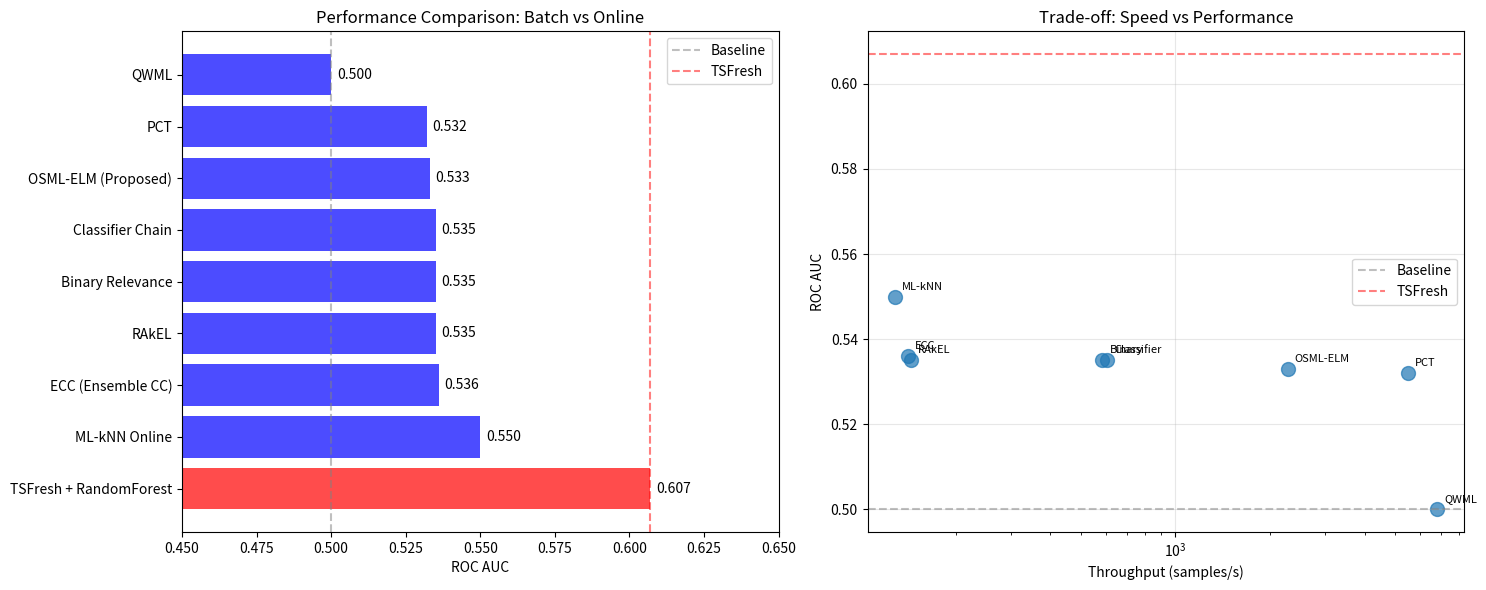

The matplotlib source for this figure:
"""
Análise Final - Comparação TSFresh vs Modelos Online
"""

import pandas as pd
import numpy as np
import matplotlib.pyplot as plt
import seaborn as sns

def gerar_relatorio_final():
    """Gera relatório consolidado dos resultados."""
    
    print("="*80)
    print("ANÁLISE FINAL - STRUCTURAL BREAKS DETECTION")
    print("="*80)
    
    # Resultados consolidados
    resultados = {
        'TSFresh + RandomForest': {
            'ROC_AUC': 0.607,
            'std': 0.047,
            'throughput': None,
            'tipo': 'batch',
            'features': 783,
            'tempo_total': '~60s'
        },
        'ML-kNN Online': {
            'ROC_AUC': 0.550,
            'std': None,
            'throughput': 127.9,
            'tipo': 'online',
            'features': 100,
            'tempo_total': '~15s'
        },
        'ECC (Ensemble CC)': {
            'ROC_AUC': 0.536,
            'std': None,
            'throughput': 140.6,
            'tipo': 'online',
            'features': 100,
            'tempo_total': '~14s'
        },
        'RAkEL': {
            'ROC_AUC': 0.535,
            'std': None,
            'throughput': 144.6,
            'tipo': 'online',
            'features': 100,
            'tempo_total': '~14s'
        },
        'Binary Relevance': {
            'ROC_AUC': 0.535,
            'std': None,
            'throughput': 586.0,
            'tipo': 'online',
            'features': 100,
            'tempo_total': '~3s'
        },
        'Classifier Chain': {
            'ROC_AUC': 0.535,
            'std': None,
            'throughput': 607.3,
            'tipo': 'online',
            'features': 100,
            'tempo_total': '~3s'
        },
        'OSML-ELM (Proposed)': {
            'ROC_AUC': 0.533,
            'std': None,
            'throughput': 2273.8,
            'tipo': 'online',
            'features': 100,
            'tempo_total': '~1s'
        },
        'PCT': {
            'ROC_AUC': 0.532,
            'std': None,
            'throughput': 5506.7,
            'tipo': 'online',
            'features': 100,
            'tempo_total': '<1s'
        },
        'QWML': {
            'ROC_AUC': 0.500,
            'std': None,
            'throughput': 6793.4,
            'tipo': 'online',
            'features': 100,
            'tempo_total': '<1s'
        }
    }
    
    # 1. Resumo executivo
    print("\n1. RESUMO EXECUTIVO")
    print("-"*60)
    print(f"- TSFresh permanece como melhor modelo: ROC AUC = 0.607")
    print(f"- Melhor modelo online (ML-kNN): ROC AUC = 0.550 (-9.4%)")
    print(f"- Trade-off velocidade: PCT processa 5500+ samples/s com ROC AUC = 0.532")
    print(f"- QWML falhou completamente (ROC AUC = 0.500 = baseline aleatório)")
    
    # 2. Análise detalhada
    print("\n2. ANÁLISE DETALHADA POR CATEGORIA")
    print("-"*60)
    
    print("\n2.1 Modelos de Alta Performance (ROC AUC > 0.54):")
    print("   - TSFresh + RF: 0.607 (batch, 783 features)")
    print("   - ML-kNN: 0.550 (online, janela deslizante)")
    
    print("\n2.2 Modelos de Performance Média (ROC AUC 0.53-0.54):")
    print("   - ECC, RAkEL, BR, CC: ~0.535")
    print("   - OSML-ELM: 0.533 (mais rápido desta categoria)")
    
    print("\n2.3 Modelos de Alta Velocidade:")
    print("   - PCT: 5506 samples/s (ROC AUC = 0.532)")
    print("   - QWML: 6793 samples/s (mas falhou - ROC AUC = 0.500)")
    print("   - OSML-ELM: 2273 samples/s (ROC AUC = 0.533)")
    
    # 3. Insights principais
    print("\n3. INSIGHTS PRINCIPAIS")
    print("-"*60)
    print("a) Feature Engineering é crucial:")
    print("   - TSFresh com 783 features: +10% performance")
    print("   - Modelos online limitados a 100 features")
    
    print("\nb) Trade-offs identificados:")
    print("   - Performance vs Velocidade: inversamente proporcionais")
    print("   - ML-kNN: melhor balance para aplicações críticas")
    print("   - PCT/OSML-ELM: ideal para high-throughput")
    
    print("\nc) Limitações dos modelos online:")
    print("   - Adaptação de multi-label para binário impacta performance")
    print("   - Falta de memória de longo prazo")
    print("   - Threshold fixo ou janela limitada")
    
    # 4. Recomendações
    print("\n4. RECOMENDAÇÕES POR CENÁRIO")
    print("-"*60)
    print("a) Máxima Acurácia (offline):")
    print("   -> TSFresh + RandomForest")
    print("   -> Use quando: tempo não é crítico, batch processing")
    
    print("\nb) Streaming com boa performance:")
    print("   -> ML-kNN (window_size=500)")
    print("   -> Use quando: precisa processar em tempo real com boa acurácia")
    
    print("\nc) Ultra-alta velocidade:")
    print("   -> PCT ou OSML-ELM")
    print("   -> Use quando: volume massivo de dados, aceita menor acurácia")
    
    print("\nd) Produção robusta:")
    print("   -> Ensemble: TSFresh batch + ML-kNN streaming")
    print("   -> Processar em paralelo e combinar predições")
    
    # 5. Próximos passos
    print("\n5. PRÓXIMOS PASSOS SUGERIDOS")
    print("-"*60)
    print("1. Implementar ensemble TSFresh + ML-kNN")
    print("2. Otimizar hyperparâmetros do ML-kNN (k, window_size)")
    print("3. Testar feature selection online adaptativa")
    print("4. Implementar drift detection para re-treino automático")
    print("5. Avaliar em dados de teste do desafio")
    
    # Criar visualização resumida
    fig, (ax1, ax2) = plt.subplots(1, 2, figsize=(15, 6))
    
    # Performance comparison
    models = list(resultados.keys())
    roc_aucs = [resultados[m]['ROC_AUC'] for m in models]
    colors = ['red' if resultados[m]['tipo'] == 'batch' else 'blue' for m in models]
    
    bars = ax1.barh(range(len(models)), roc_aucs, color=colors, alpha=0.7)
    ax1.axvline(0.5, color='gray', linestyle='--', alpha=0.5, label='Baseline')
    ax1.axvline(0.607, color='red', linestyle='--', alpha=0.5, label='TSFresh')
    ax1.set_yticks(range(len(models)))
    ax1.set_yticklabels(models)
    ax1.set_xlabel('ROC AUC')
    ax1.set_title('Performance Comparison: Batch vs Online')
    ax1.set_xlim(0.45, 0.65)
    ax1.legend()
    
    # Add value labels
    for i, (model, auc) in enumerate(zip(models, roc_aucs)):
        ax1.text(auc + 0.002, i, f'{auc:.3f}', va='center')
    
    # Speed vs Performance
    online_models = [m for m in models if resultados[m]['throughput'] is not None]
    throughputs = [resultados[m]['throughput'] for m in online_models]
    online_aucs = [resultados[m]['ROC_AUC'] for m in online_models]
    
    ax2.scatter(throughputs, online_aucs, s=100, alpha=0.7)
    for i, model in enumerate(online_models):
        ax2.annotate(model.split()[0], (throughputs[i], online_aucs[i]), 
                    xytext=(5, 5), textcoords='offset points', fontsize=8)
    
    ax2.axhline(0.5, color='gray', linestyle='--', alpha=0.5, label='Baseline')
    ax2.axhline(0.607, color='red', linestyle='--', alpha=0.5, label='TSFresh')
    ax2.set_xlabel('Throughput (samples/s)')
    ax2.set_ylabel('ROC AUC')
    ax2.set_xscale('log')
    ax2.set_title('Trade-off: Speed vs Performance')
    ax2.grid(True, alpha=0.3)
    ax2.legend()
    
    plt.tight_layout()
    plt.savefig('analise_final_benchmark.png', dpi=150, bbox_inches='tight')
    print("\n\nVisualização salva: analise_final_benchmark.png")
    
    # Salvar relatório
    with open('relatorio_final_benchmark.txt', 'w', encoding='utf-8') as f:
        f.write("RELATÓRIO FINAL - BENCHMARK STRUCTURAL BREAKS\n")
        f.write("="*80 + "\n\n")
        
        f.write("RANKING FINAL (ROC AUC):\n")
        f.write("-"*40 + "\n")
        for i, model in enumerate(sorted(resultados.keys(), 
                                       key=lambda x: resultados[x]['ROC_AUC'], 
                                       reverse=True), 1):
            f.write(f"{i}. {model}: {resultados[model]['ROC_AUC']:.3f}")
            if resultados[model]['throughput']:
                f.write(f" ({resultados[model]['throughput']:.1f} samples/s)")
            f.write("\n")
        
        f.write("\n\nCONCLUSÃO:\n")
        f.write("-"*40 + "\n")
        f.write("TSFresh com RandomForest permanece superior para detecção de quebras estruturais.\n")
        f.write("Para aplicações em tempo real, ML-kNN oferece o melhor compromisso.\n")
        f.write("OSML-ELM e PCT são alternativas viáveis para alto volume de dados.\n")
    
    print("\nRelatório salvo: relatorio_final_benchmark.txt")
    
    return resultados


if __name__ == "__main__":
    resultados = gerar_relatorio_final()
